Run: headless pygame with SDL's dummy video driver; simulated clock (each Clock.tick advances the game by its frame time, no real sleeping); random seed 0; keys injected as events and as key.get_pressed() state; no mouse input.
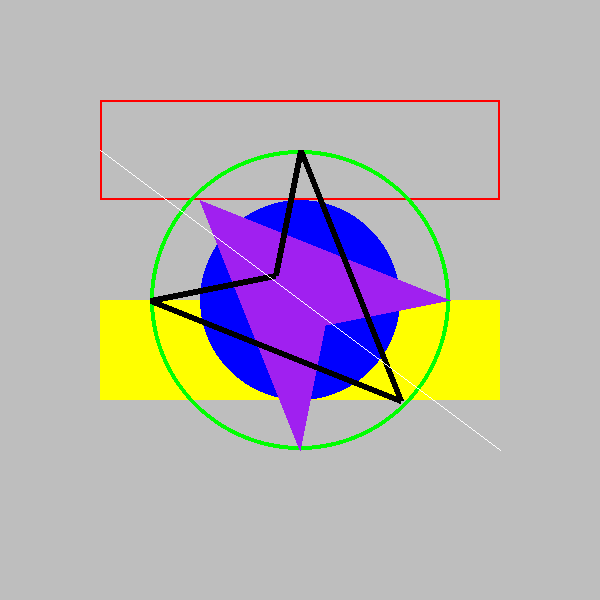
Frame 1 of 4 · flips 1–60 · no input
Frame 2 of 4 · flips 61–180 · tapped SPACE, RETURN · held RIGHT (→), D · screen unchanged from frame 1, image omitted
Frame 3 of 4 · flips 181–300 · held DOWN (↓), S · screen unchanged from frame 2, image omitted
Frame 4 of 4 · flips 301–420 · held LEFT (←), A, UP (↑), W · screen unchanged from frame 3, image omitted

The pygame program that drew these frames:

import pygame
from pygame.locals import *

# color dictionary
colors ={
    "white":(255, 255, 255),
    "gray":(127, 127, 127),
    "black":(255, 255, 255),
    "red":(255, 87, 51),
    "yellow":(255, 87, 51),
    "green":(80, 200, 120),
    "blue":(0, 127, 255),
    "purple":(200, 162, 200)
}

pygame.init()

window = pygame.display.set_mode((600,600))
gray = (127,127,127)
window.fill(('gray'))

# hollow rectangle with 2 pixels border
pygame.draw.rect(window, ('red'), [100, 100, 400, 100], 2)
# solid rectangle
pygame.draw.rect(window,('yellow'),[100, 300, 400, 100], 0)

# hollow circle 150 radius
pygame.draw.circle(window, ('green'), [300, 300], 150, 4)
# solid circle
pygame.draw.circle(window, ('blue'), [300, 300], 100, 0)

# solid polygon
x1,y1 = 200, 200
x2,y2 = 450, 300
x3,y3 = 325, 325
x4,y4 = 300, 450
pygame.draw.polygon(window, ('purple'), [[x1,y1], [x2,y2], [x3,y3], [x4,y4]])
# hollow polygon
x1,y1 = 600-x1, 600-y1
x2,y2 = 600-x2, 600-y2
x3,y3 = 600-x3, 600-y3
x4,y4 = 600-x4, 600-y4
pygame.draw.polygon(window, ('black'), [[x1,y1], [x2,y2], [x3,y3], [x4,y4]], 6)

# line
pygame.draw.line(window, ('white'), [100,150],[500,450])

while True:
    pygame.display.update()
    
    for event in pygame.event.get():
        if event.type == pygame.QUIT:
            pygame.quit()
